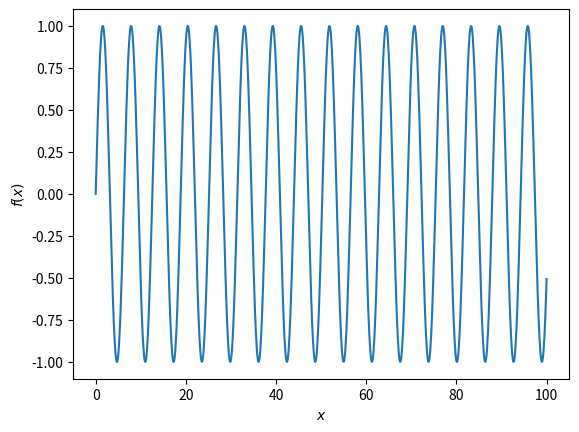

Python code for this plot:
import matplotlib.pyplot as plt
import numpy as np
import scipy
import sympy

def f1(x):
    """
    Funktion, die den Funktionswert an der Stelle x berechnet
    """
    return np.sin(x)

#x = np.linspace(start, stop, num) num = Anzahl der Werte im Intervall von start bis stop
x = np.linspace(0,100,1001)

fig = plt.figure()
ax = fig.add_subplot(111)
plt.plot(x, f1(x))

plt.xlabel("$x$")
plt.ylabel("$f(x)$")
plt.show()
